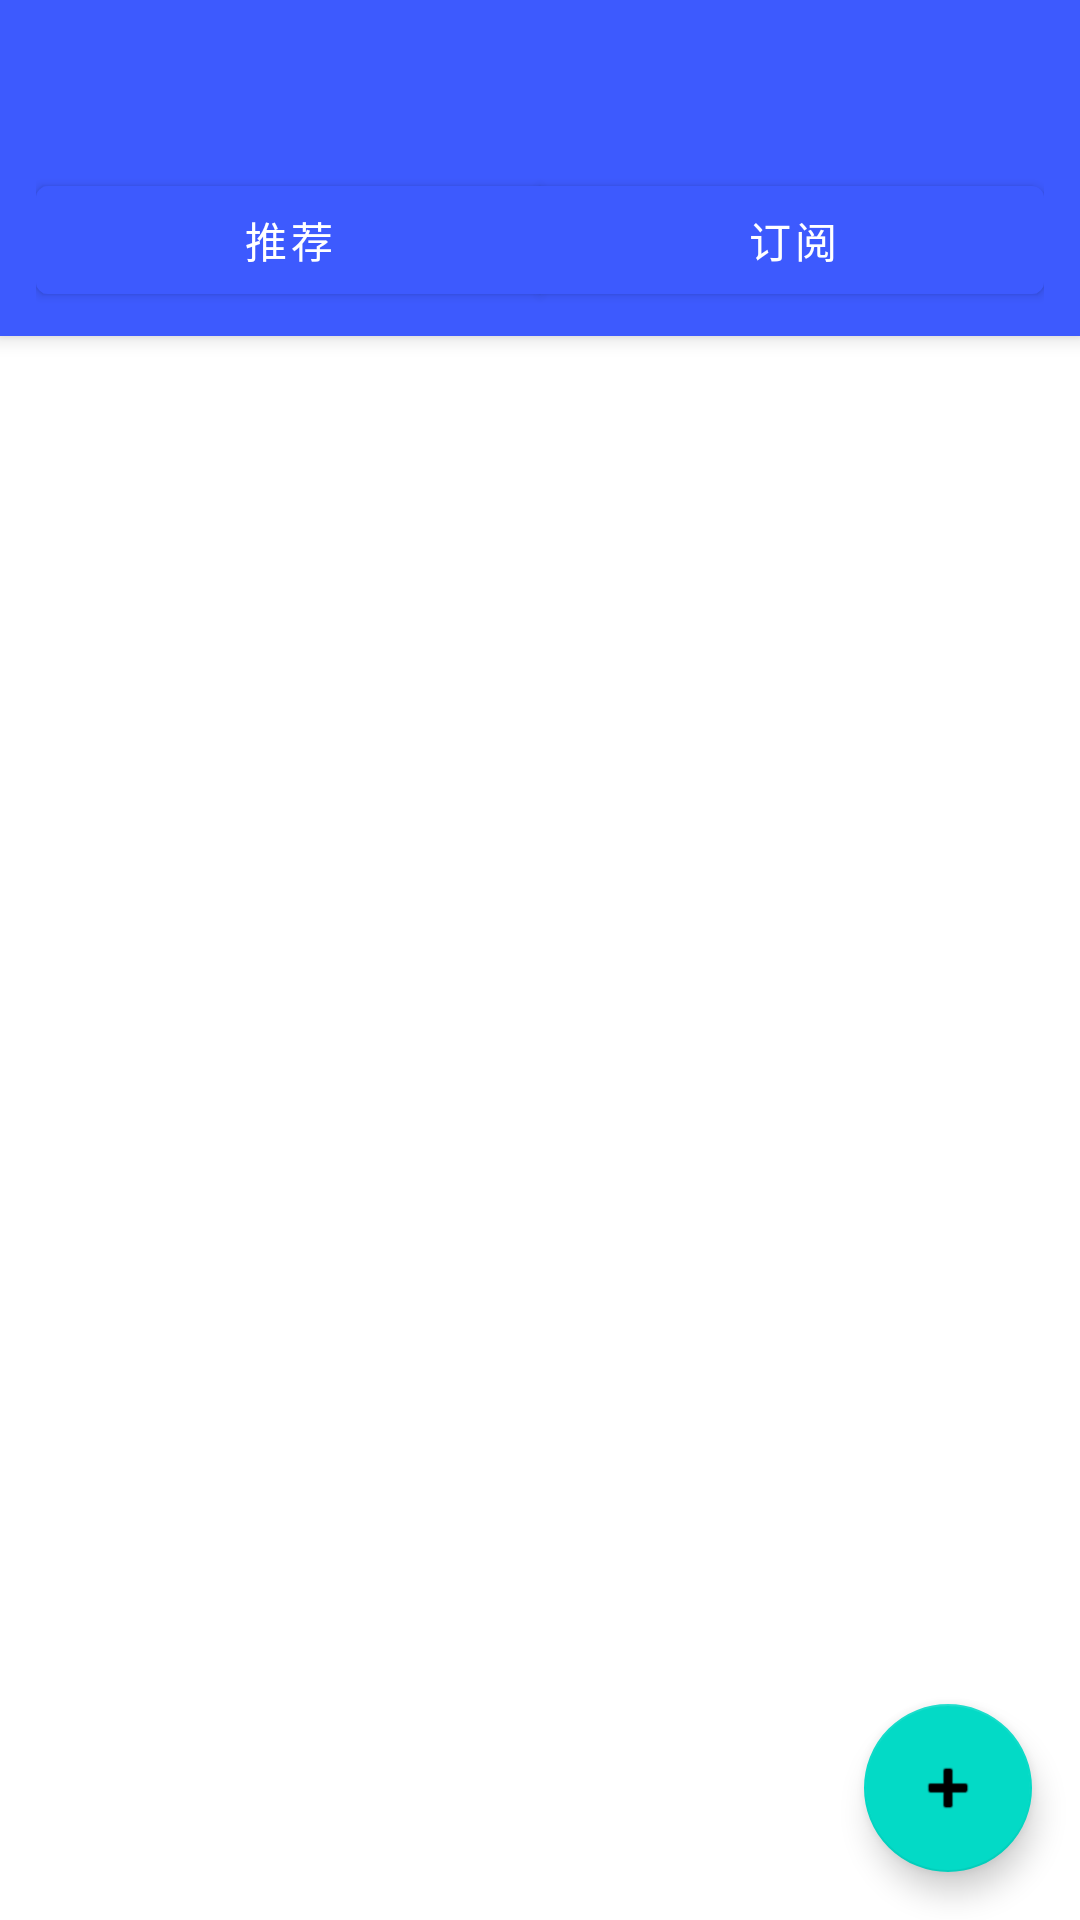

This screen was rendered from an Android layout file. Write that file and the resources it references.
<!-- AndroidManifest.xml: application theme Theme.NostalgiaAI -->
<!-- res/layout/activity_rss.xml -->
<?xml version="1.0" encoding="utf-8"?>
<androidx.coordinatorlayout.widget.CoordinatorLayout
    xmlns:android="http://schemas.android.com/apk/res/android"
    xmlns:app="http://schemas.android.com/apk/res-auto"
    android:layout_width="match_parent"
    android:layout_height="match_parent">

    <com.google.android.material.appbar.AppBarLayout
        android:layout_width="match_parent"
        android:layout_height="wrap_content">

        <com.google.android.material.appbar.MaterialToolbar
            android:id="@+id/toolbar"
            android:layout_width="match_parent"
            android:layout_height="wrap_content" />

        <com.google.android.material.button.MaterialButtonToggleGroup
            android:id="@+id/toggleTabs"
            android:layout_width="match_parent"
            android:layout_height="wrap_content"
            android:layout_marginStart="12dp"
            android:layout_marginEnd="12dp"
            android:layout_marginBottom="8dp"
            app:singleSelection="true"
            app:selectionRequired="true">

            <com.google.android.material.button.MaterialButton
                android:id="@+id/btnTabRecommended"
                android:layout_width="0dp"
                android:layout_height="wrap_content"
                android:layout_weight="1"
                android:text="推荐" />

            <com.google.android.material.button.MaterialButton
                android:id="@+id/btnTabSources"
                android:layout_width="0dp"
                android:layout_height="wrap_content"
                android:layout_weight="1"
                android:text="订阅" />

        </com.google.android.material.button.MaterialButtonToggleGroup>

    </com.google.android.material.appbar.AppBarLayout>

    <androidx.recyclerview.widget.RecyclerView
        android:id="@+id/recycler"
        android:layout_width="match_parent"
        android:layout_height="match_parent"
        android:clipToPadding="false"
        android:paddingStart="12dp"
        android:paddingTop="12dp"
        android:paddingEnd="12dp"
        android:paddingBottom="96dp"
        app:layout_behavior="@string/appbar_scrolling_view_behavior" />

    <TextView
        android:id="@+id/empty"
        android:layout_width="match_parent"
        android:layout_height="wrap_content"
        android:layout_gravity="center"
        android:gravity="center"
        android:padding="24dp"
        android:text="空"
        android:visibility="gone" />

    <com.google.android.material.floatingactionbutton.FloatingActionButton
        android:id="@+id/fab"
        android:layout_width="wrap_content"
        android:layout_height="wrap_content"
        android:layout_gravity="bottom|end"
        android:layout_margin="16dp"
        android:contentDescription="Add"
        app:srcCompat="@android:drawable/ic_input_add" />

</androidx.coordinatorlayout.widget.CoordinatorLayout>
<!-- resources referenced by this layout -->
<resources>
  <style name="Theme.NostalgiaAI" parent="Theme.MaterialComponents.DayNight.NoActionBar">
          <item name="colorPrimary">@color/md_theme_light_primary</item>
          <item name="colorOnPrimary">@color/md_theme_light_onPrimary</item>
          <item name="android:windowBackground">@color/md_theme_light_background</item>
          <item name="android:textColor">@color/md_theme_light_onBackground</item>
          <item name="android:statusBarColor">@android:color/transparent</item>
          <item name="android:windowLightStatusBar" tools:targetApi="m">true</item>
      </style>
  <color name="md_theme_light_primary">#3D5AFE</color>
  <color name="md_theme_light_onPrimary">#FFFFFF</color>
  <color name="md_theme_light_background">#FFFFFF</color>
  <color name="md_theme_light_onBackground">#111111</color>
</resources>
